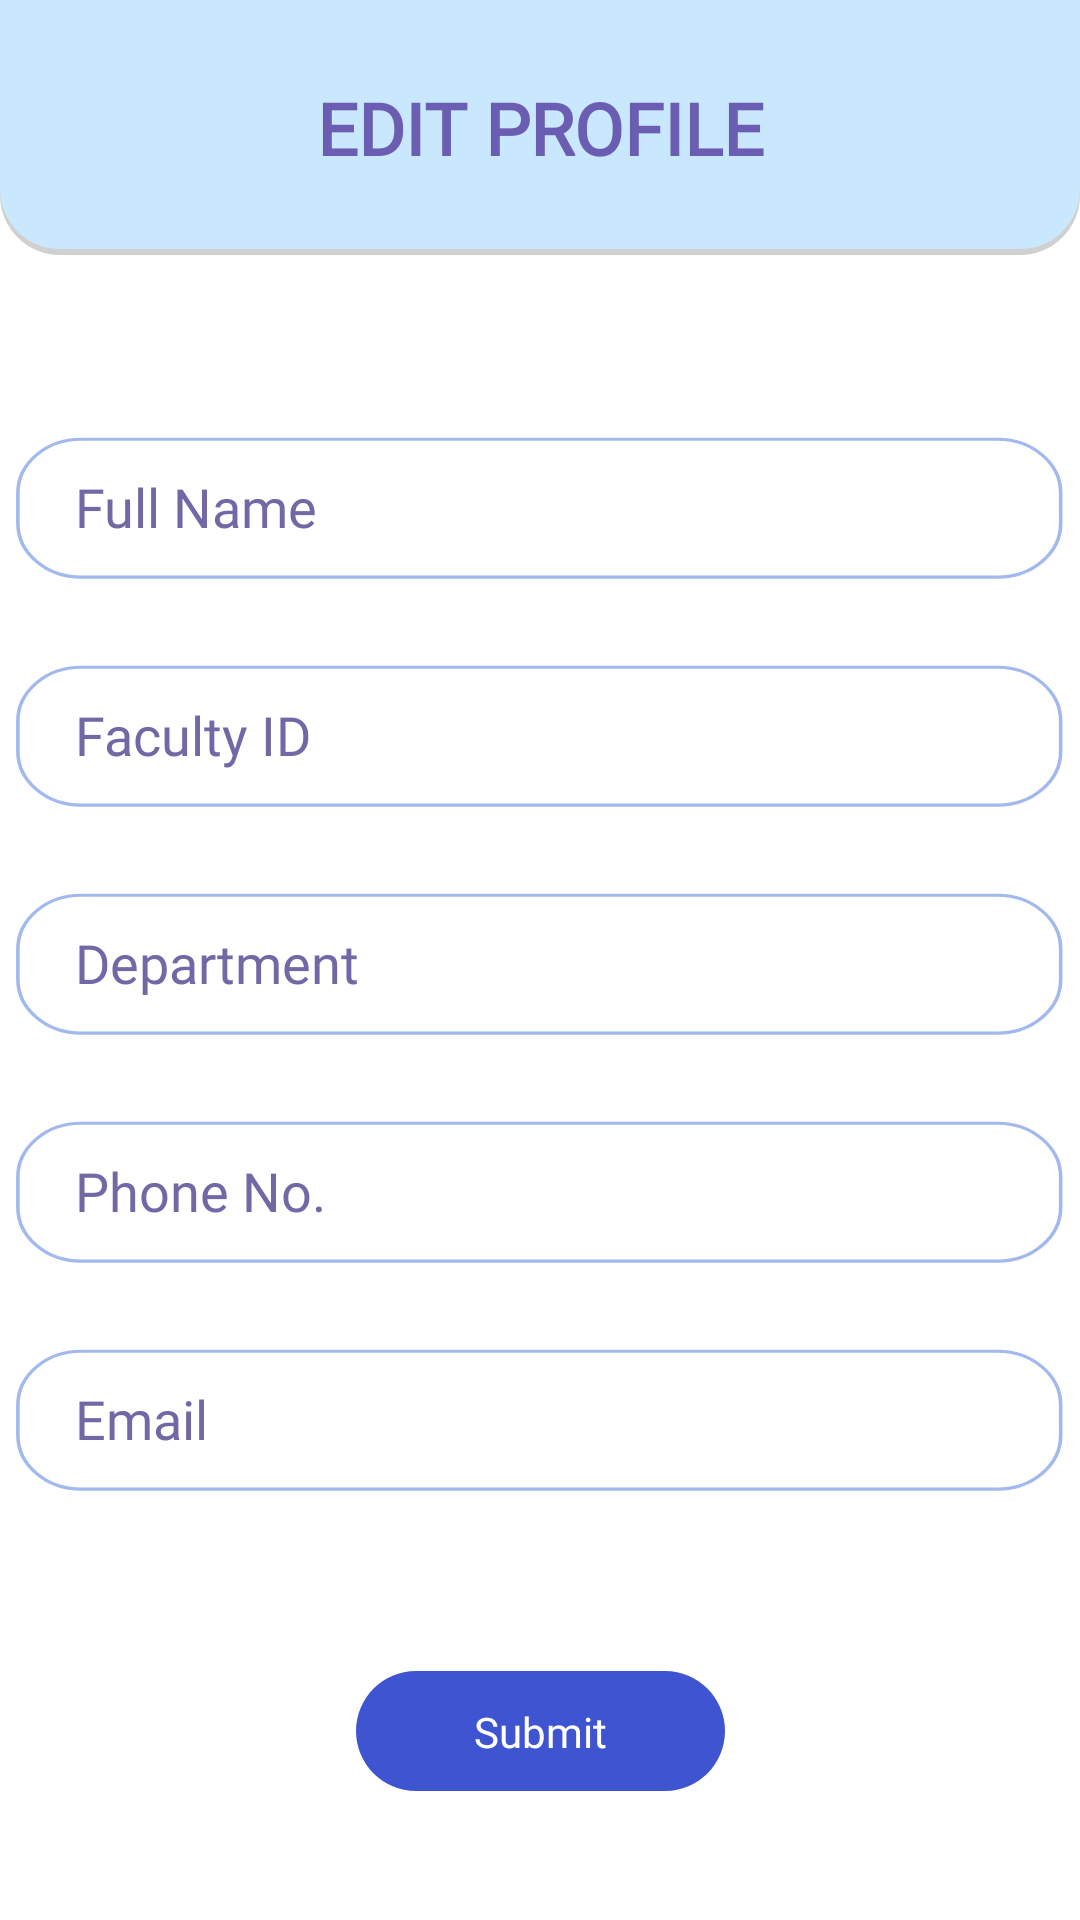

The Android layout XML behind this screen, and the referenced resources:
<!-- AndroidManifest.xml: application theme Theme.InQuery -->
<!-- res/layout/activity_fprofileedit.xml -->
<?xml version="1.0" encoding="utf-8"?>
<androidx.constraintlayout.widget.ConstraintLayout xmlns:android="http://schemas.android.com/apk/res/android"
    xmlns:app="http://schemas.android.com/apk/res-auto"
    xmlns:tools="http://schemas.android.com/tools"
    android:layout_width="match_parent"
    android:layout_height="match_parent"
    tools:context=".Fprofile2">


    <ImageView
        android:id="@+id/epf_background"
        android:layout_width="0dp"
        android:layout_height="85dp"
        app:layout_constraintEnd_toEndOf="parent"
        app:layout_constraintHorizontal_bias="0.0"
        app:layout_constraintStart_toStartOf="parent"
        app:layout_constraintTop_toTopOf="parent"
        app:srcCompat="@drawable/backgroundtop" />

    <TextView
        android:id="@+id/textView13"
        android:layout_width="wrap_content"
        android:layout_height="wrap_content"
        android:fontFamily="@font/montserrat"
        android:text="EDIT PROFILE"
        android:textColor="#6B5DB1"
        android:textSize="24sp"
        android:textStyle="bold"
        app:layout_constraintBottom_toBottomOf="@+id/epf_background"
        app:layout_constraintEnd_toEndOf="@+id/epf_background"
        app:layout_constraintStart_toStartOf="parent"
        app:layout_constraintTop_toTopOf="parent" />

    <EditText
        android:id="@+id/faculty_id"
        android:layout_width="350dp"
        android:layout_height="48dp"
        android:layout_marginTop="28dp"
        android:background="@drawable/background_et"
        android:drawablePadding="25dp"
        android:fontFamily="@font/montserrat"
        android:hint="Faculty ID"
        android:paddingLeft="20dp"
        android:paddingRight="10dp"
        android:textColorHint="#7268A6"
        android:textColor="#7268A6"
        android:textSize="18sp"
        app:layout_constraintEnd_toEndOf="parent"
        app:layout_constraintStart_toStartOf="parent"
        app:layout_constraintTop_toBottomOf="@+id/userName" />

    <EditText
        android:id="@+id/userName"
        android:layout_width="350dp"
        android:layout_height="48dp"
        android:layout_marginTop="60dp"
        android:background="@drawable/background_et"
        android:drawablePadding="25dp"
        android:fontFamily="@font/montserrat"
        android:hint="Full Name"
        android:paddingLeft="20dp"
        android:paddingRight="10dp"
        android:textColorHint="#7268A6"
        android:textColor="#7268A6"
        android:textSize="18sp"
        app:layout_constraintEnd_toEndOf="parent"
        app:layout_constraintStart_toStartOf="parent"
        app:layout_constraintTop_toBottomOf="@+id/epf_background" />

    <EditText
        android:id="@+id/department"
        android:layout_width="350dp"
        android:layout_height="48dp"
        android:layout_marginTop="28dp"
        android:background="@drawable/background_et"
        android:drawablePadding="25dp"
        android:fontFamily="@font/montserrat"
        android:hint="Department"
        android:paddingLeft="20dp"
        android:textColorHint="#7268A6"
        android:textColor="#7268A6"
        android:textSize="18sp"
        app:layout_constraintEnd_toEndOf="parent"
        app:layout_constraintStart_toStartOf="parent"
        app:layout_constraintTop_toBottomOf="@+id/faculty_id" />

    <EditText
        android:id="@+id/phone_no"
        android:layout_width="350dp"
        android:layout_height="48dp"
        android:layout_marginTop="28dp"
        android:background="@drawable/background_et"
        android:drawablePadding="25dp"
        android:fontFamily="@font/montserrat"
        android:hint="Phone No."
        android:paddingLeft="20dp"
        android:textColorHint="#7268A6"
        android:textColor="#7268A6"
        android:textSize="18sp"
        app:layout_constraintEnd_toEndOf="parent"
        app:layout_constraintStart_toStartOf="parent"
        app:layout_constraintTop_toBottomOf="@+id/department" />

    <EditText
        android:id="@+id/email"
        android:layout_width="350dp"
        android:layout_height="48dp"
        android:layout_marginTop="28dp"
        android:background="@drawable/background_et"
        android:drawablePadding="25dp"
        android:fontFamily="@font/montserrat"
        android:hint="Email"
        android:paddingLeft="20dp"
        android:textColorHint="#7268A6"
        android:textColor="#7268A6"
        android:textSize="18sp"
        app:layout_constraintEnd_toEndOf="parent"
        app:layout_constraintStart_toStartOf="parent"
        app:layout_constraintTop_toBottomOf="@+id/phone_no" />

    <ImageView
        android:id="@+id/submit"
        android:layout_width="wrap_content"
        android:layout_height="wrap_content"
        android:layout_marginTop="60dp"
        app:layout_constraintEnd_toEndOf="parent"
        app:layout_constraintStart_toStartOf="parent"
        app:layout_constraintTop_toBottomOf="@+id/email"
        app:srcCompat="@drawable/button_medium" />

    <TextView
        android:id="@+id/studentBtnText"
        android:layout_width="wrap_content"
        android:layout_height="wrap_content"
        android:text="Submit"
        android:fontFamily="@font/montserrat"
        android:textColor="#FFFFFF"
        app:layout_constraintBottom_toBottomOf="@+id/submit"
        app:layout_constraintEnd_toEndOf="@+id/submit"
        app:layout_constraintStart_toStartOf="@+id/submit"
        app:layout_constraintTop_toTopOf="@+id/submit" />
</androidx.constraintlayout.widget.ConstraintLayout>
<!-- resources referenced by this layout -->
<resources>
  <!-- drawable background_et (drawable) -->
  <vector xmlns:android="http://schemas.android.com/apk/res/android"
      android:width="291dp"
      android:height="47dp"
      android:viewportWidth="291"
      android:viewportHeight="47">
      <path
          android:fillColor="#FFFFFFFF"
          android:strokeColor="#FFA2B9ED"
          android:strokeWidth="1"
          android:pathData="M0.8 18.89c0-9.66 7.84-17.5 17.5-17.5h254c9.66 0 17.5 7.84 17.5 17.5v10c0 9.66-7.84 17.5-17.5 17.5h-254c-9.66 0-17.5-7.84-17.5-17.5z"/>
  </vector>
  <!-- drawable backgroundtop (drawable) -->
  <?xml version="1.0" encoding="utf-8"?>
  <layer-list xmlns:android="http://schemas.android.com/apk/res/android">
      
      <item android:top="2dp">
          <shape>
              <solid android:color="#D0D0D0" />
              <corners android:bottomLeftRadius="20dp"
                  android:bottomRightRadius="20dp"/>
          </shape>
      </item>
      
      <item android:bottom="2dp" >
          <shape xmlns:android="http://schemas.android.com/apk/res/android">
              <solid android:color="@color/accent2"/>
              <corners android:bottomLeftRadius="20dp"
                  android:bottomRightRadius="20dp"/>
          </shape>
      </item>
  </layer-list>
  <!-- drawable button_medium (drawable) -->
  <vector xmlns:android="http://schemas.android.com/apk/res/android"
      android:width="123dp"
      android:height="40dp"
      android:viewportWidth="123"
      android:viewportHeight="40">
      <path
          android:fillColor="#FF3F54D1"
          android:pathData="M0 20c0-11.05 8.95-20 20-20h83c11.05 0 20 8.95 20 20v0c0 11.05-8.95 20-20 20h-83c-11.05 0-20-8.95-20-20z"/>
  </vector>
  <style name="Theme.InQuery" parent="Theme.MaterialComponents.Light.DarkActionBar">
          
          <item name="colorPrimary">@color/purple_500</item>
          <item name="colorPrimaryVariant">@color/purple_700</item>
          <item name="colorOnPrimary">@color/white</item>
          
          <item name="colorSecondary">@color/teal_200</item>
          <item name="colorSecondaryVariant">@color/teal_700</item>
          <item name="colorOnSecondary">@color/black</item>
          
          <item name="android:statusBarColor" tools:targetApi="l">?attr/colorPrimaryVariant</item>
          
      </style>
  <color name="accent2">#C9E8FD</color>
  <color name="purple_500">#FF6200EE</color>
  <color name="purple_700">#FF3700B3</color>
  <color name="white">#FFFFFFFF</color>
  <color name="teal_200">#FF03DAC5</color>
  <color name="teal_700">#FF018786</color>
  <color name="black">#FF000000</color>
</resources>
